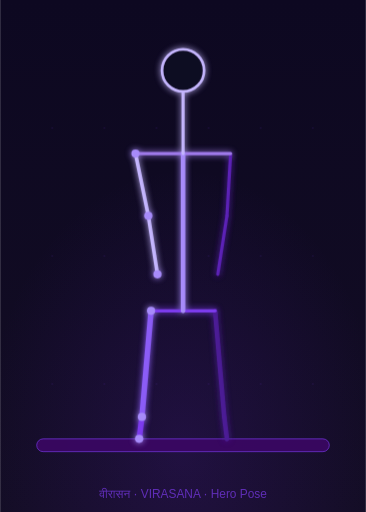
t = 0.00 s
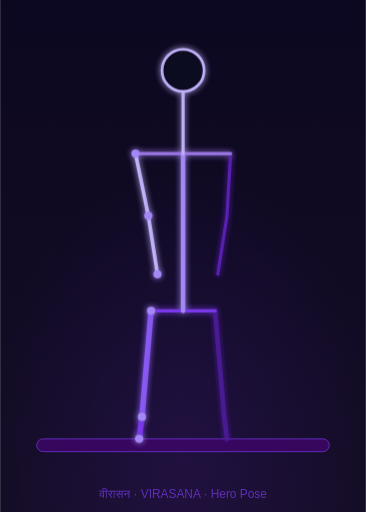
t = 0.38 s
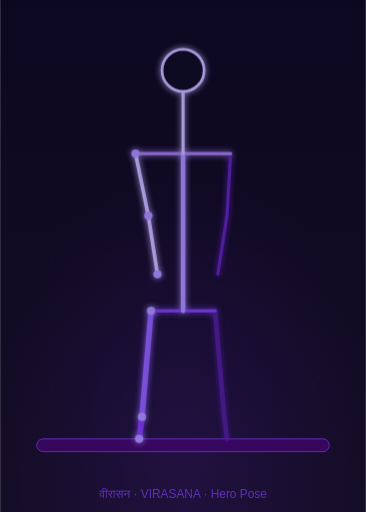
t = 1.13 s
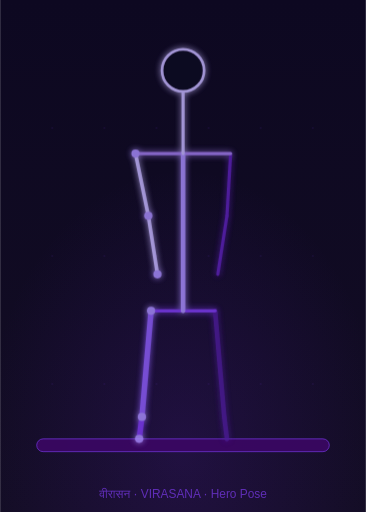
t = 1.50 s
t = 1.88 s: frame unchanged from t = 1.13 s, image omitted
t = 2.63 s: frame unchanged from t = 0.38 s, image omitted

The animated SVG that drew these frames (rendered in a browser with its animation timeline set to each time). Animation: 1 CSS @keyframes rule; one cycle of 3.00 s, repeats indefinitely.

<svg xmlns="http://www.w3.org/2000/svg" viewBox="0 0 400 560" width="400" height="560">
  <defs>
    <linearGradient id="bg" x1="0" y1="0" x2="0" y2="1">
      <stop offset="0%" stop-color="#0d0821"/>
      <stop offset="100%" stop-color="#130d24"/>
    </linearGradient>
    <radialGradient id="amb" cx="50%" cy="88%" r="55%">
      <stop offset="0%" stop-color="#5b21b6" stop-opacity="0.2"/>
      <stop offset="100%" stop-color="#5b21b6" stop-opacity="0"/>
    </radialGradient>
    <filter id="glow" x="-30%" y="-30%" width="160%" height="160%">
      <feGaussianBlur in="SourceGraphic" stdDeviation="3.5" result="b"/>
      <feMerge><feMergeNode in="b"/><feMergeNode in="SourceGraphic"/></feMerge>
    </filter>
    <style>
      .pose-line { animation: posePulse 3s ease-in-out infinite; }
      @keyframes posePulse {
        0%, 100% { opacity: 1; }
        50% { opacity: 0.82; }
      }
    </style>
  </defs>

  <!-- Background -->
  <rect width="400" height="560" fill="url(#bg)"/>
  <rect width="400" height="560" fill="url(#amb)"/>

  <!-- Grid dots -->
  <g opacity="0.08" fill="#7c3aed">
    <circle cx="57" cy="140" r="1.2"/><circle cx="114" cy="140" r="1.2"/>
    <circle cx="171" cy="140" r="1.2"/><circle cx="228" cy="140" r="1.2"/>
    <circle cx="285" cy="140" r="1.2"/><circle cx="342" cy="140" r="1.2"/>
    <circle cx="57" cy="280" r="1.2"/><circle cx="114" cy="280" r="1.2"/>
    <circle cx="171" cy="280" r="1.2"/><circle cx="228" cy="280" r="1.2"/>
    <circle cx="285" cy="280" r="1.2"/><circle cx="342" cy="280" r="1.2"/>
    <circle cx="57" cy="420" r="1.2"/><circle cx="114" cy="420" r="1.2"/>
    <circle cx="171" cy="420" r="1.2"/><circle cx="228" cy="420" r="1.2"/>
    <circle cx="285" cy="420" r="1.2"/><circle cx="342" cy="420" r="1.2"/>
  </g>

  <!-- Mat -->
  <rect x="40" y="480" width="320" height="14" rx="7" fill="#3b0764" stroke="#7c3aed" stroke-width="0.8" opacity="0.9"/>

  <!-- Label -->
  <text x="200" y="545" text-anchor="middle" font-family="sans-serif" font-size="13" fill="#7c3aed" opacity="0.7">वीरासन · VIRASANA · Hero Pose</text>

  <!-- SKELETON — front-facing kneeling pose, hands on thighs -->
  <g class="pose-line" stroke-linecap="round" stroke-linejoin="round" filter="url(#glow)">

    <!-- Right limbs (back layer, darker) -->
    <!-- Right upper leg: hip_R → knee_R -->
    <line x1="235" y1="340" x2="245" y2="456" stroke="#4c1d95" stroke-width="5"/>
    <!-- Right lower leg: knee_R → ankle_R (foot tucked back, ankle at mat) -->
    <line x1="245" y1="456" x2="248" y2="480" stroke="#4c1d95" stroke-width="5"/>
    <!-- Right upper arm: shoulder_R → elbow_R -->
    <line x1="252" y1="168" x2="248" y2="236" stroke="#5b21b6" stroke-width="3.5"/>
    <!-- Right forearm: elbow_R → wrist_R -->
    <line x1="248" y1="236" x2="238" y2="300" stroke="#5b21b6" stroke-width="3.5"/>

    <!-- Left limbs (front layer, brighter) -->
    <!-- Left upper leg: hip_L → knee_L -->
    <line x1="165" y1="340" x2="155" y2="456" stroke="#8b5cf6" stroke-width="6"/>
    <!-- Left lower leg: knee_L → ankle_L -->
    <line x1="155" y1="456" x2="152" y2="480" stroke="#7c3aed" stroke-width="6"/>

    <!-- Shoulder bar -->
    <line x1="148" y1="168" x2="252" y2="168" stroke="#9f7aea" stroke-width="3.5"/>
    <!-- Hip bar -->
    <line x1="165" y1="340" x2="235" y2="340" stroke="#7c3aed" stroke-width="3.5"/>

    <!-- Spine (quadratic curve) -->
    <path d="M200 340 Q200 255 200 168" fill="none" stroke="#a78bfa" stroke-width="5"/>

    <!-- Neck -->
    <line x1="200" y1="168" x2="200" y2="100" stroke="#c4b5fd" stroke-width="3.5"/>

    <!-- Left upper arm: shoulder_L → elbow_L -->
    <line x1="148" y1="168" x2="162" y2="236" stroke="#c4b5fd" stroke-width="4"/>
    <!-- Left forearm: elbow_L → wrist_L -->
    <line x1="162" y1="236" x2="172" y2="300" stroke="#c4b5fd" stroke-width="4"/>

    <!-- Head -->
    <circle cx="200" cy="77" r="23" fill="#0d0821" stroke="#c4b5fd" stroke-width="3"/>

    <!-- Joint nodes -->
    <circle cx="148" cy="168" r="4.5" fill="#a78bfa"/>
    <circle cx="162" cy="236" r="4.5" fill="#a78bfa"/>
    <circle cx="172" cy="300" r="4.5" fill="#a78bfa"/>
    <circle cx="165" cy="340" r="4.5" fill="#a78bfa"/>
    <circle cx="155" cy="456" r="4.5" fill="#a78bfa"/>
    <circle cx="152" cy="480" r="4.5" fill="#a78bfa"/>
  </g>
</svg>
